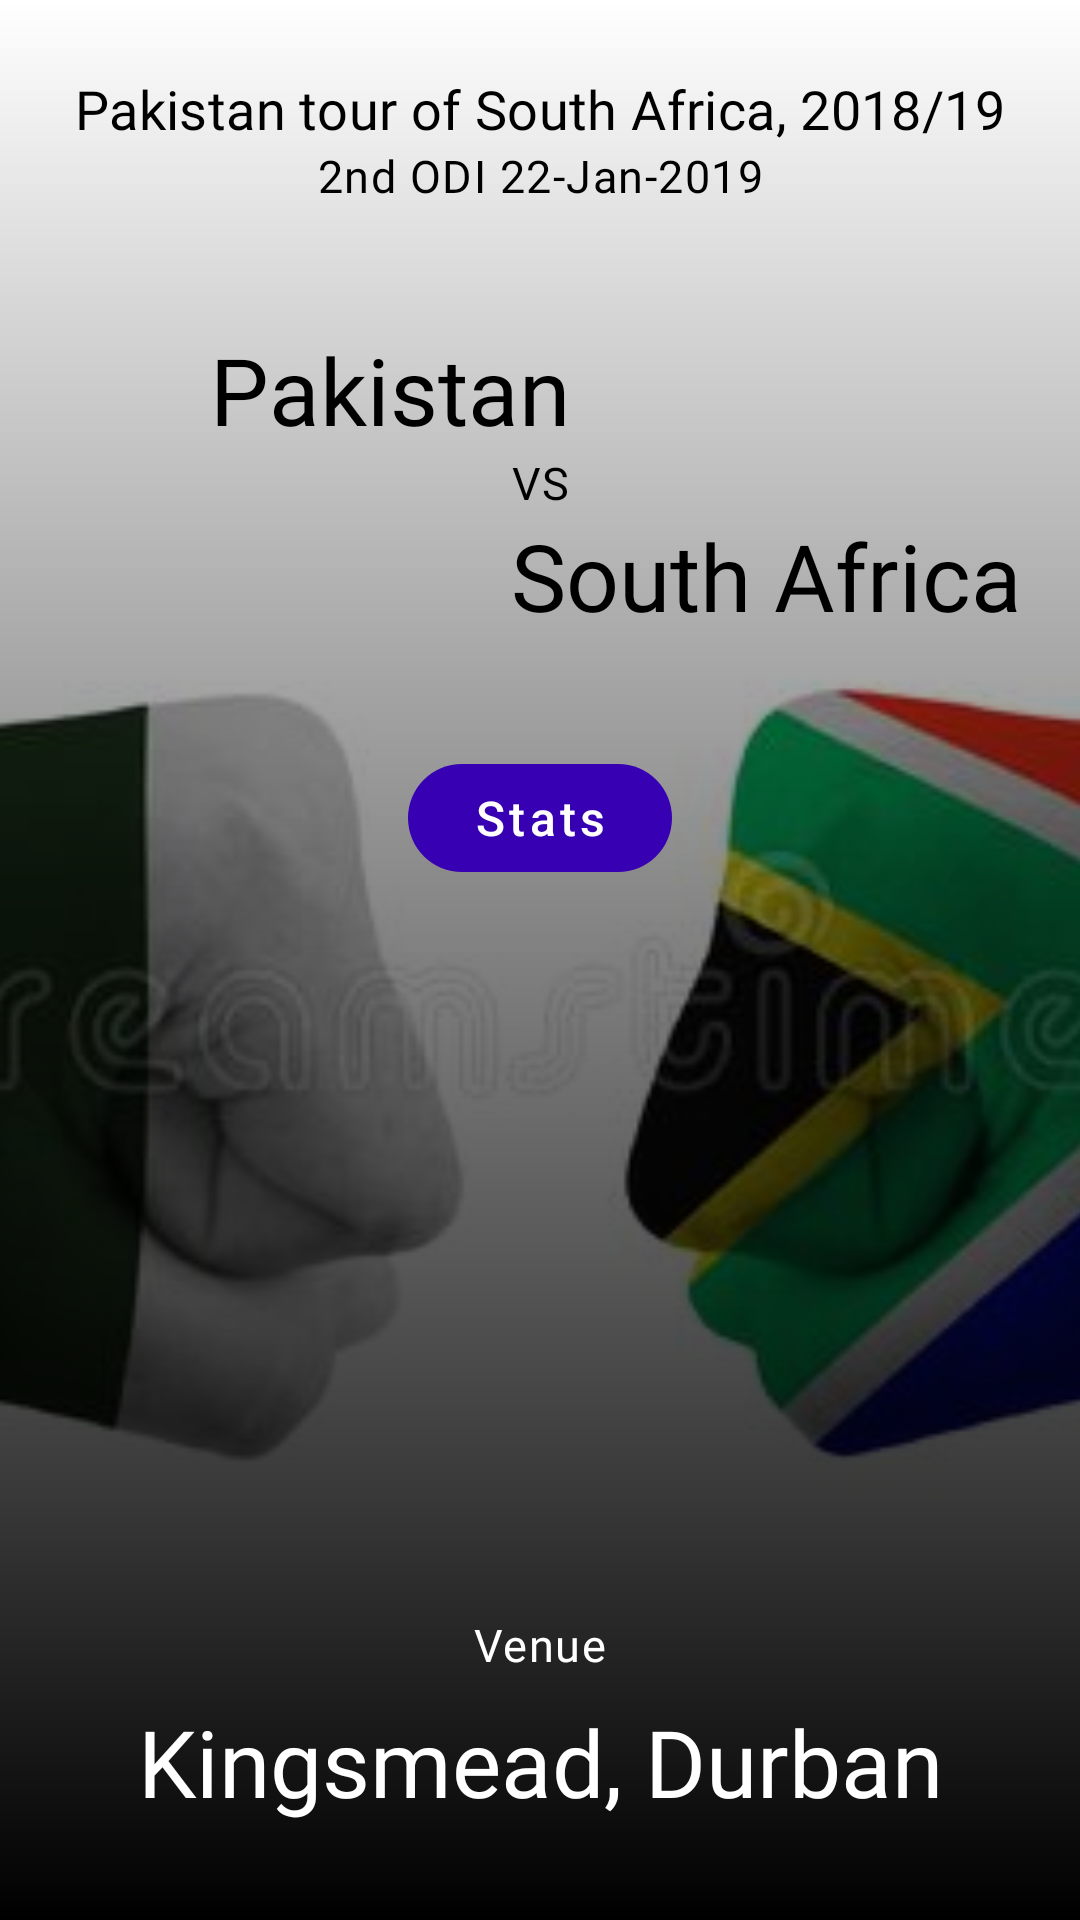

Write the Android layout XML for this screen, with the resource values it uses.
<!-- AndroidManifest.xml: application theme Theme.SportsAssignment -->
<!-- res/layout/fragment_home.xml -->
<?xml version="1.0" encoding="utf-8"?>
<layout xmlns:android="http://schemas.android.com/apk/res/android"
    xmlns:app="http://schemas.android.com/apk/res-auto"
    xmlns:tools="http://schemas.android.com/tools">

    <data>

    </data>

    <androidx.constraintlayout.widget.ConstraintLayout
        android:layout_width="match_parent"
        android:layout_height="match_parent"
        tools:context=".ui.HomeFragment">

        <androidx.appcompat.widget.AppCompatImageView
            android:id="@+id/appCompatImageView"
            android:layout_width="match_parent"
            android:layout_height="match_parent"
            android:scaleType="centerCrop"
            app:srcCompat="@drawable/vs" />

        <View
            android:layout_width="match_parent"
            android:layout_height="match_parent"
            android:background="@drawable/blur_bg" />

        <androidx.appcompat.widget.AppCompatTextView
            android:id="@+id/tvLeague"
            android:layout_width="wrap_content"
            android:layout_height="wrap_content"
            android:layout_marginTop="24dp"
            android:text="Pakistan tour of South Africa, 2018/19"
            android:textAppearance="?attr/textAppearanceSubtitle2"
            android:textColor="@android:color/black"
            app:layout_constraintEnd_toEndOf="parent"
            app:layout_constraintStart_toStartOf="parent"
            app:layout_constraintTop_toTopOf="parent" />

        <androidx.appcompat.widget.AppCompatTextView
            android:id="@+id/tvSeriesStatus"
            android:layout_width="wrap_content"
            android:layout_height="wrap_content"
            android:text="2nd ODI 22-Jan-2019"
            android:textAppearance="?attr/textAppearanceCaption"
            android:textColor="@android:color/black"
            app:layout_constraintEnd_toEndOf="parent"
            app:layout_constraintStart_toStartOf="parent"
            app:layout_constraintTop_toBottomOf="@+id/tvLeague" />

        <androidx.appcompat.widget.AppCompatTextView
            android:id="@+id/tvFirstTeamName"
            android:layout_width="wrap_content"
            android:layout_height="wrap_content"
            android:text="Pakistan"
            android:textAppearance="?attr/textAppearanceHeadline5"
            android:textColor="@android:color/black"
            app:layout_constraintBottom_toTopOf="@+id/tvVs"
            app:layout_constraintEnd_toEndOf="@+id/tvVs" />

        <androidx.appcompat.widget.AppCompatTextView
            android:id="@+id/tvVs"
            android:layout_width="wrap_content"
            android:layout_height="wrap_content"
            android:layout_marginTop="82dp"
            android:text="VS"
            android:textAppearance="?attr/textAppearanceCaption"
            android:textColor="@android:color/black"
            app:layout_constraintEnd_toEndOf="parent"
            app:layout_constraintStart_toStartOf="parent"
            app:layout_constraintTop_toBottomOf="@+id/tvSeriesStatus" />

        <androidx.appcompat.widget.AppCompatTextView
            android:id="@+id/tvSecondTeamName"
            android:layout_width="wrap_content"
            android:layout_height="wrap_content"
            android:text="South Africa"
            android:textAppearance="?attr/textAppearanceHeadline5"
            android:textColor="@android:color/black"
            app:layout_constraintStart_toStartOf="@+id/tvVs"
            app:layout_constraintTop_toBottomOf="@+id/tvVs" />

        <com.google.android.material.button.MaterialButton
            android:id="@+id/mbtnStats"
            style="@style/Widget.App.Button.TextButton.Icon"
            android:layout_width="wrap_content"
            android:layout_height="wrap_content"
            android:gravity="center"
            android:text="Stats"
            app:backgroundTint="@color/purple_700"
            app:icon="@drawable/dashboard"
            app:iconSize="16dp"
            app:layout_constraintBottom_toTopOf="@+id/tvVenueTitle"
            app:layout_constraintEnd_toEndOf="parent"
            app:layout_constraintStart_toStartOf="@+id/appCompatImageView"
            app:layout_constraintTop_toBottomOf="@+id/tvSecondTeamName"
            app:layout_constraintVertical_bias="0.13" />

        <androidx.appcompat.widget.AppCompatTextView
            android:id="@+id/tvVenueTitle"
            android:layout_width="wrap_content"
            android:layout_height="wrap_content"
            android:layout_marginBottom="8dp"
            android:text="Venue"
            android:textAppearance="?attr/textAppearanceCaption"
            android:textColor="@android:color/white"
            app:layout_constraintBottom_toTopOf="@+id/tvVenue"
            app:layout_constraintEnd_toEndOf="parent"
            app:layout_constraintStart_toStartOf="parent" />

        <androidx.appcompat.widget.AppCompatTextView
            android:id="@+id/tvVenue"
            android:layout_width="wrap_content"
            android:layout_height="wrap_content"
            android:layout_marginBottom="32dp"
            android:text="Kingsmead, Durban"
            android:textAppearance="?attr/textAppearanceHeadline5"
            android:textColor="@android:color/white"
            app:layout_constraintBottom_toBottomOf="parent"
            app:layout_constraintEnd_toEndOf="parent"
            app:layout_constraintStart_toStartOf="parent" />

    </androidx.constraintlayout.widget.ConstraintLayout>
</layout>
<!-- resources referenced by this layout -->
<resources>
  <style name="ThemeOverlay.App.Button.TextButton" parent="">
          <item name="colorPrimary">@color/purple_700</item>
      </style>
  <style name="TextAppearance.Button" parent="TextAppearance.MaterialComponents.Button">
          <item name="android:textSize">16sp</item>
          <item name="android:textAllCaps">false</item>
          <item name="textAllCaps">false</item>
      </style>
  <style name="ShapeAppearance.SmallComponent" parent="ShapeAppearance.MaterialComponents.SmallComponent">
          <item name="cornerFamily">rounded</item>
          <item name="cornerSize">50%</item>
      </style>
  <style name="ShapeAppearance.MediumComponent" parent="ShapeAppearance.MaterialComponents.MediumComponent">
          <item name="cornerFamily">rounded</item>
          <item name="cornerSize">10%</item>
      </style>
  <style name="ShapeAppearance.LargeComponent" parent="ShapeAppearance.MaterialComponents.LargeComponent">
          <item name="cornerFamily">rounded</item>
          <item name="cornerSize">6%</item>
      </style>
  <style name="TextAppearance.MdcTypographyStyles.Body1" parent="TextAppearance.MaterialComponents.Body1">
          <item name="fontFamily">@font/josefinsans_regular</item>
          <item name="android:fontFamily">@font/josefinsans_regular</item>
          <item name="android:textSize">21sp</item>
      </style>
  <style name="TextAppearance.MdcTypographyStyles.Body2" parent="TextAppearance.MaterialComponents.Body2">
          <item name="fontFamily">@font/josefinsans_regular</item>
          <item name="android:fontFamily">@font/josefinsans_regular</item>
          <item name="android:textSize">16sp</item>
      </style>
  <style name="TextAppearance.MdcTypographyStyles.Overline" parent="TextAppearance.MaterialComponents.Overline">
          <item name="fontFamily">@font/josefinsans_regular</item>
          <item name="android:fontFamily">@font/josefinsans_regular</item>
          <item name="android:textSize">13sp</item>
      </style>
  <style name="TextAppearance.MdcTypographyStyles.Subtitle1" parent="TextAppearance.MaterialComponents.Subtitle1">
          <item name="fontFamily">@font/josefinsans_regular</item>
          <item name="android:fontFamily">@font/josefinsans_regular</item>
          <item name="android:textSize">21sp</item>
      </style>
  <style name="TextAppearance.MdcTypographyStyles.Subtitle2" parent="TextAppearance.MaterialComponents.Subtitle2">
          <item name="fontFamily">@font/josefinsans_medium</item>
          <item name="android:fontFamily">@font/josefinsans_medium</item>
          <item name="android:textSize">18sp</item>
      </style>
  <style name="TextAppearance.MdcTypographyStyles.Caption" parent="TextAppearance.MaterialComponents.Caption">
          <item name="fontFamily">@font/josefinsans_regular</item>
          <item name="android:fontFamily">@font/josefinsans_regular</item>
          <item name="android:textSize">15sp</item>
      </style>
  <style name="TextAppearance.MdcTypographyStyles.Button" parent="TextAppearance.MaterialComponents.Button">
          <item name="fontFamily">@font/josefinsans_medium</item>
          <item name="android:fontFamily">@font/josefinsans_medium</item>
          <item name="android:textSize">18sp</item>
      </style>
  <style name="TextAppearance.MdcTypographyStyles.Headline6" parent="TextAppearance.MaterialComponents.Headline6">
          <item name="fontFamily">@font/josefinsans_medium</item>
          <item name="android:fontFamily">@font/josefinsans_medium</item>
          <item name="android:textSize">26sp</item>
      </style>
  <style name="TextAppearance.MdcTypographyStyles.Headline5" parent="TextAppearance.MaterialComponents.Headline5">
          <item name="fontFamily">@font/josefinsans_regular</item>
          <item name="android:fontFamily">@font/josefinsans_regular</item>
          <item name="android:textSize">31sp</item>
      </style>
  <!-- not gathered from this repository: default colours our renderer supplied (Android Studio template values) -->
  <color name="purple_700">#FF3700B3</color>
</resources>
